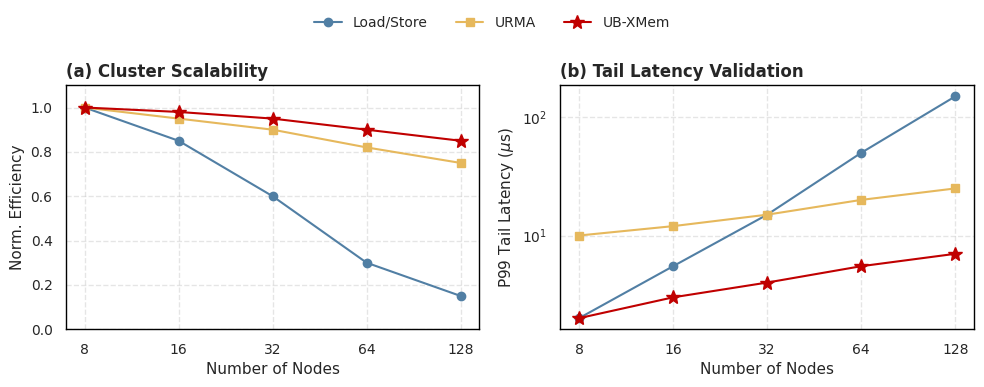

Write Python code to recreate this figure.
import os
import matplotlib.pyplot as plt
import numpy as np
import seaborn as sns

os.makedirs('figs', exist_ok=True)

FONT_TITLE, FONT_AXIS, FONT_TICK, FONT_LEGEND = 12, 11, 10, 10
plt.rcParams['font.sans-serif'] = ['Arial']
plt.rcParams['axes.unicode_minus'] = False
sns.set_theme(style="white")

color_map = {'UB Load/Store': '#517FA4', 'URMA': '#E6B85C', 'UB-XMem (Ours)': '#C00000'}

nodes = [8, 16, 32, 64, 128]
x_labels = [str(n) for n in nodes]

# 第一子图数据
perf_ls = [1.0, 0.85, 0.6, 0.3, 0.15]
perf_urma = [1.0, 0.95, 0.9, 0.82, 0.75]
perf_xmem = [1.0, 0.98, 0.95, 0.90, 0.85]

# 第二子图数据: P99 Tail Latency
tail_ls = [2.0, 5.5, 15.0, 50.0, 150.0]
tail_urma = [10.0, 12.0, 15.0, 20.0, 25.0]
tail_xmem = [2.0, 3.0, 4.0, 5.5, 7.0]

# 改为 1行2列 图
fig, axes = plt.subplots(1, 2, figsize=(10, 3.5))

# (a) Efficiency
ax = axes[0]
ax.plot(x_labels, perf_ls, marker='o', label='Load/Store', color=color_map['UB Load/Store'])
ax.plot(x_labels, perf_urma, marker='s', label='URMA', color=color_map['URMA'])
ax.plot(x_labels, perf_xmem, marker='*', markersize=10, label='UB-XMem', color=color_map['UB-XMem (Ours)'])
ax.set_xlabel('Number of Nodes', fontsize=FONT_AXIS)
ax.set_ylabel('Norm. Efficiency', fontsize=FONT_AXIS)
ax.set_title('(a) Cluster Scalability', fontsize=FONT_TITLE, fontweight='bold', loc='left')
ax.set_ylim(0, 1.1)

# (b) Tail Latency
ax = axes[1]
ax.plot(x_labels, tail_ls, marker='o', label='Load/Store', color=color_map['UB Load/Store'])
ax.plot(x_labels, tail_urma, marker='s', label='URMA', color=color_map['URMA'])
ax.plot(x_labels, tail_xmem, marker='*', markersize=10, label='UB-XMem', color=color_map['UB-XMem (Ours)'])
ax.set_yscale('log')
ax.set_xlabel('Number of Nodes', fontsize=FONT_AXIS)
ax.set_ylabel('P99 Tail Latency ($\mu$s)', fontsize=FONT_AXIS)
ax.set_title('(b) Tail Latency Validation', fontsize=FONT_TITLE, fontweight='bold', loc='left')

for ax in axes:
    ax.tick_params(labelsize=FONT_TICK)
    ax.grid(axis='both', linestyle='--', alpha=0.5)
    for spine in ax.spines.values():
        spine.set_color('black')
        spine.set_linewidth(1.0)

fig.legend(*axes[0].get_legend_handles_labels(), loc='upper center', ncol=3, fontsize=FONT_LEGEND, frameon=False, bbox_to_anchor=(0.5, 1.12))

plt.tight_layout()
out_path = os.path.join('figs', 'fig4_scalability.png')
plt.savefig(out_path, dpi=300, bbox_inches='tight')
print(f"Saved {out_path}")
plt.show()
